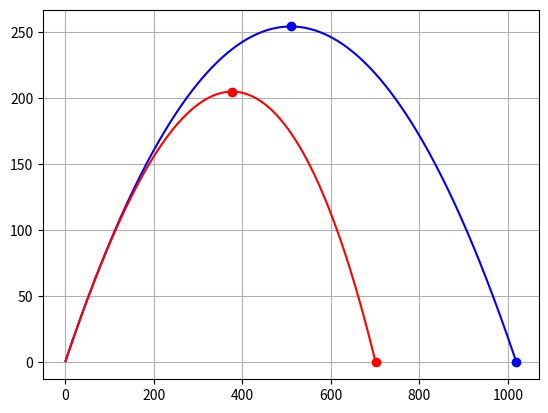

Write the Python code that produced this figure.
#Primenom OK metode odrediti domet i maksimalnu visinu kosog hica koji je ispaljen brzinom
#od 100 m/s pod uglom od 45 stepeni ako na njega deluje samo homogeno polje Zemljine teže
#i ako na njega deluje sila otpora vazduha čiji je intenzitet F = -1/2 * C * S * ro * v^2,
#gde je C koeficijent otpora, S referentna površina tela, a ro gustina atmosfere. Uzeti da je 
#C * S = 0.001, a masa tela 1 kilogram. Prikazati putanje, domete i maksimalne dostignute visine

import numpy as np
import matplotlib.pyplot as plt

g = 9.81
CS = 0.001
ro = 1.23
m = 1
v0 = 100
alfa = np.deg2rad(45)
dt = 1e-2

#Bez otpora
X = []
Y = []
x = 0
y = 0
vx = v0 * np.cos(alfa)
vy = v0 * np.sin(alfa)
while y >= 0:
    vy -= g*dt
    x += vx * dt
    y += vy *dt
    X.append(x)
    Y.append(y)

#Sa otporom
Xo = []
Yo = []
xo = 0
yo = 0
vxo = v0 * np.cos(alfa)
vyo = v0 * np.sin(alfa)
while yo >= 0:
    vo = np.sqrt(vxo**2 + vyo**2)
    axo = -(CS * ro * vo * vxo) / (2 * m)
    ayo = -g - (CS * ro * vo * vyo) / (2 * m)
    vxo += axo * dt
    vyo += ayo * dt
    xo += vxo * dt
    yo += vyo * dt
    Xo.append(xo)
    Yo.append(yo)

#Pretvaranje u niz kako bi lako našli visine i domete
X = np.array(X)
Y = np.array(Y)   
Xo = np.array(Xo)   
Yo = np.array(Yo)

H = np.amax(Y)
D = X[-1]
Ho = np.amax(Yo)
Do = Xo[-1]

#Putanje, visine i dometi
plt.figure(1)
plt.plot(X, Y, 'b')
plt.plot(X[np.argwhere(Y == H)], H, 'ob')
plt.plot(D, Y[-1], 'ob')
plt.plot(Xo, Yo, 'r')
plt.plot(Xo[np.argwhere(Yo == Ho)], Ho, 'or')
plt.plot(Do, Yo[-1], 'or')
plt.grid()
plt.show()